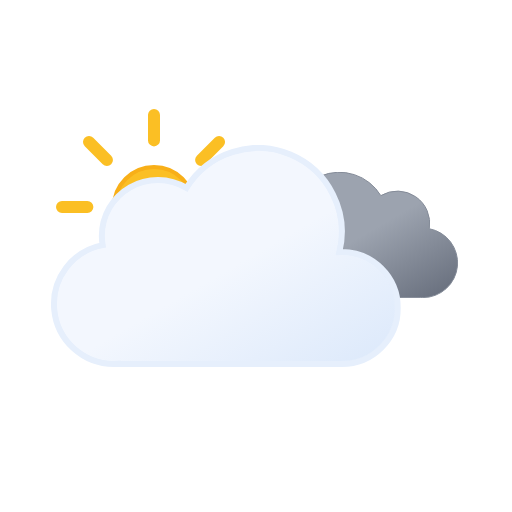
t = 0.00 s
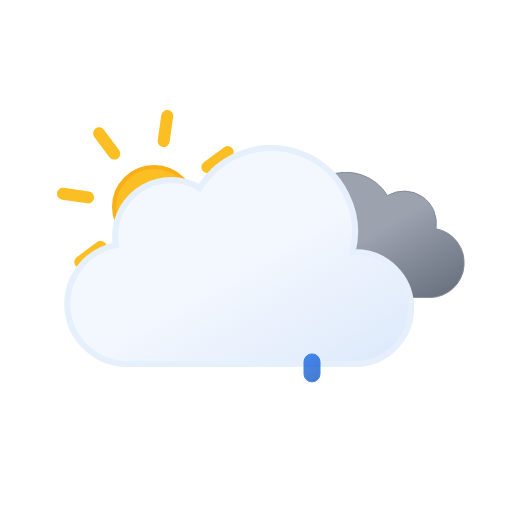
t = 1.11 s
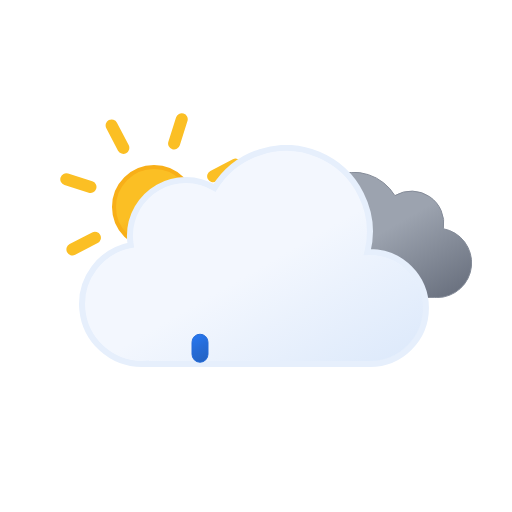
t = 2.34 s
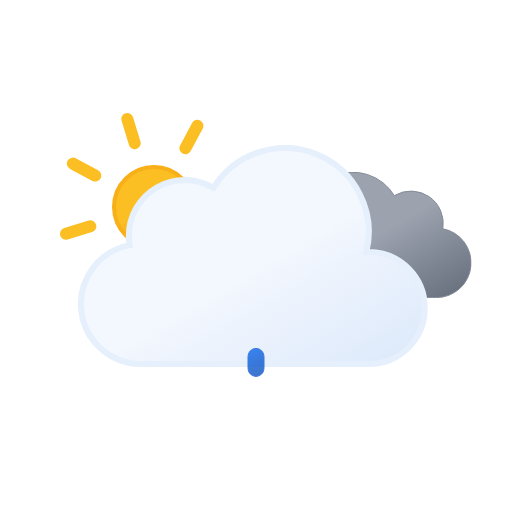
t = 3.75 s
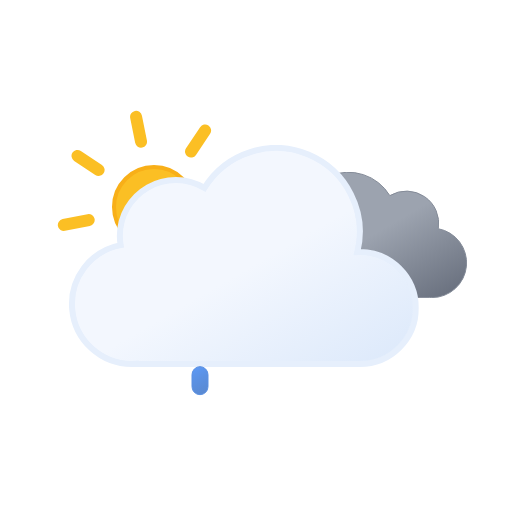
t = 4.50 s
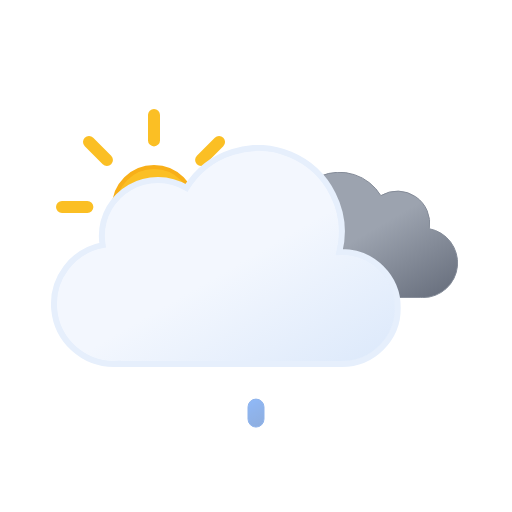
t = 6.00 s

The animated SVG that drew these frames (rendered in a browser with its animation timeline set to each time). Animation: 9 SMIL elements (animate=3,animateTransform=6); one cycle of 6.00 s, repeats indefinitely.

<svg xmlns="http://www.w3.org/2000/svg" xmlns:xlink="http://www.w3.org/1999/xlink" viewBox="0 0 512 512">
    <defs>
        <linearGradient id="a" x1="99.45" y1="30.68" x2="232.64" y2="261.37" gradientUnits="userSpaceOnUse">
            <stop offset="0" stop-color="#f3f7fe"/>
            <stop offset="0.45" stop-color="#f3f7fe"/>
            <stop offset="1" stop-color="#deeafb"/>
        </linearGradient>
        <linearGradient id="b" x1="52.74" y1="9.62" x2="133.36" y2="149.27" gradientUnits="userSpaceOnUse">
            <stop offset="0" stop-color="#9ca3af"/>
            <stop offset="0.45" stop-color="#9ca3af"/>
            <stop offset="1" stop-color="#6b7280"/>
        </linearGradient>
        <linearGradient id="c" x1="78" y1="63.35" x2="118" y2="132.65" gradientUnits="userSpaceOnUse">
            <stop offset="0" stop-color="#fbbf24"/>
            <stop offset="0.45" stop-color="#fbbf24"/>
            <stop offset="1" stop-color="#f59e0b"/>
        </linearGradient>
        <linearGradient id="d" x1="1250.26" y1="79.81" x2="1259.72" y2="104.45" gradientTransform="translate(-1053.95 467.33) rotate(-9)" gradientUnits="userSpaceOnUse">
            <stop offset="0" stop-color="#0b65ed"/>
            <stop offset="0.45" stop-color="#0a5ad4"/>
            <stop offset="1" stop-color="#0950bc"/>
        </linearGradient>
        <linearGradient id="e" x1="1305.57" y1="88.57" x2="1315.03" y2="113.21" xlink:href="#d"/>
        <linearGradient id="f" x1="1360.88" y1="97.33" x2="1370.34" y2="121.97" xlink:href="#d"/>
        <symbol id="h" viewBox="0 0 196 196">
            <!-- sun-core -->
            <circle cx="98" cy="98" r="40" stroke="#f8af18" stroke-miterlimit="10" stroke-width="4" fill="url(#c)"/>

            <!-- sun-rays -->
            <path d="M98,31.38V6m0,184V164.62M145.11,50.89,163.05,33M33,163.05l17.94-17.94m0-94.22L33,33m130.1,130.1-17.94-17.94M6,98H31.38M190,98H164.62" fill="none" stroke="#fbbf24" stroke-linecap="round" stroke-miterlimit="10" stroke-width="12">
                <animateTransform
                    attributeName="transform"
                    additive="sum"
                    type="rotate"
                    values="0 98 98; 45 98 98"
                    dur="6s"
                    repeatCount="indefinite"/>
            </path>
        </symbol>
        <symbol id="j" viewBox="0 0 200.26 126.12">
            <path d="M.5,93.18a32.44,32.44,0,0,0,32.44,32.44H162.69v-.12c.77,0,1.53.12,2.31.12a34.75,34.75,0,0,0,6.49-68.89A32.38,32.38,0,0,0,123,23.62,48.58,48.58,0,0,0,34.4,60.81c-.49,0-1-.07-1.46-.07A32.44,32.44,0,0,0,.5,93.18Z" stroke="#848b98" stroke-miterlimit="10" fill="url(#b)"/>
        </symbol>
        <symbol id="k" viewBox="0 0 350 222">
            <path d="M291,107c-.85,0-1.68.09-2.53.13A83.9,83.9,0,0,0,135.6,42.92,55.91,55.91,0,0,0,51,91a56.56,56.56,0,0,0,.8,9.08A60,60,0,0,0,63,219c1.35,0,2.67-.11,4-.2v.2H291a56,56,0,0,0,0-112Z" stroke="#e6effc" stroke-miterlimit="10" stroke-width="6" fill="url(#a)"/>
        </symbol>
        <symbol id="i" viewBox="0 0 398 222" overflow="visible">
            <!-- dark-cloud -->
            <use width="200.26" height="126.12" transform="translate(198 27)" xlink:href="#j">
                <animateTransform
                    attributeName="transform"
                    additive="sum"
                    type="translate"
                    values="-9 0; 9 0; -9 0"
                    dur="6s"
                    repeatCount="indefinite"/>
            </use>

            <!-- cloud -->
            <use width="350" height="222" xlink:href="#k">
                <animateTransform
                    attributeName="transform"
                    additive="sum"
                    type="translate"
                    values="-18 0; 18 0; -18 0"
                    dur="6s"
                    repeatCount="indefinite"/>
            </use>
        </symbol>
        <symbol id="g" viewBox="0 0 410.84 258" overflow="visible">
            <use width="196" height="196" xlink:href="#h"/>
            <use width="398" height="222" transform="translate(12.84 36)" xlink:href="#i"/>
        </symbol>
    </defs>
    <use width="410.84" height="258" transform="translate(56 109)" xlink:href="#g"/>

    <!-- raindrop-1 -->
    <path d="M200,376a8,8,0,0,1-8-8V356a8,8,0,0,1,16,0v12A8,8,0,0,1,200,376Z" stroke="#0a5ad4" stroke-miterlimit="10" fill="url(#d)" opacity="0">
        <animateTransform
            id="x1"
            attributeName="transform"
            additive="sum"
            type="translate"
            values="0 -32; 0 -32; 0 120;"
            begin="0s; x1.end+1s"
            dur="1s"
            keyTimes="0; .25; 1"/>

        <animate
            id="y1"
            attributeName="opacity"
            values="0; 1; 0"
            begin="0s; y1.end+1s"
            dur="1s"
            keyTimes="0; .25; 1"/>
    </path>

    <!-- raindrop-2 -->
    <path d="M256,376a8,8,0,0,1-8-8V356a8,8,0,0,1,16,0v12A8,8,0,0,1,256,376Z" stroke="#0a5ad4" stroke-miterlimit="10" fill="url(#e)" opacity="0">
        <animateTransform
            id="x2"
            attributeName="transform"
            additive="sum"
            type="translate"
            values="0 -32; 0 -32; 0 120;"
            begin="1.34s; x2.end+1s"
            dur="1s"
            keyTimes="0; .25; 1"/>

        <animate
            id="y2"
            attributeName="opacity"
            values="0; 1; 0"
            begin="1.34s; y2.end+1s"
            dur="1s"
            keyTimes="0; .25; 1"/>
    </path>

    <!-- raindrop-3 -->
    <path d="M312,376a8,8,0,0,1-8-8V356a8,8,0,0,1,16,0v12A8,8,0,0,1,312,376Z" stroke="#0a5ad4" stroke-miterlimit="10" fill="url(#f)" opacity="0">
        <animateTransform
            id="x3"
            attributeName="transform"
            additive="sum"
            type="translate"
            values="0 -32; 0 -32; 0 120;"
            begin=".67s; x3.end+1s"
            dur="1s"
            keyTimes="0; .25; 1"/>

        <animate
            id="y3"
            attributeName="opacity"
            values="0; 1; 0"
            begin=".67s; y3.end+1s"
            dur="1s"
            keyTimes="0; .25; 1"/>
    </path>
</svg>
